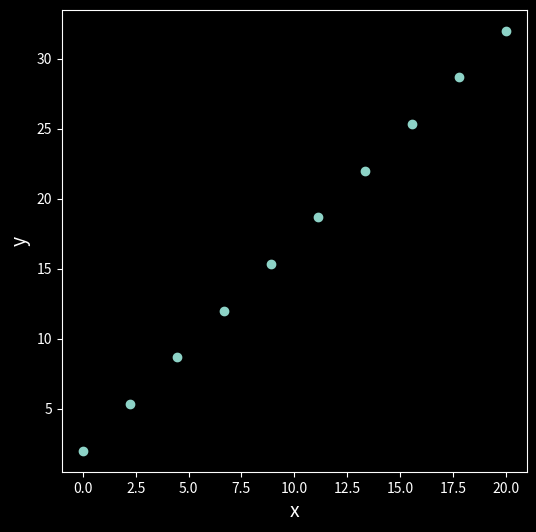
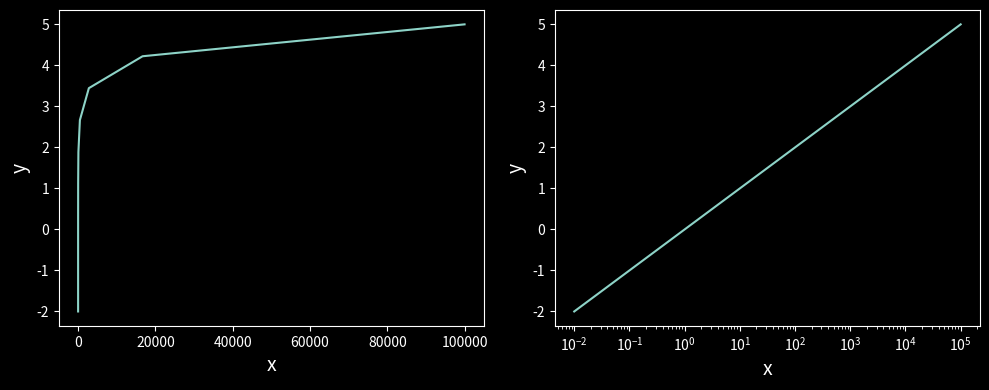
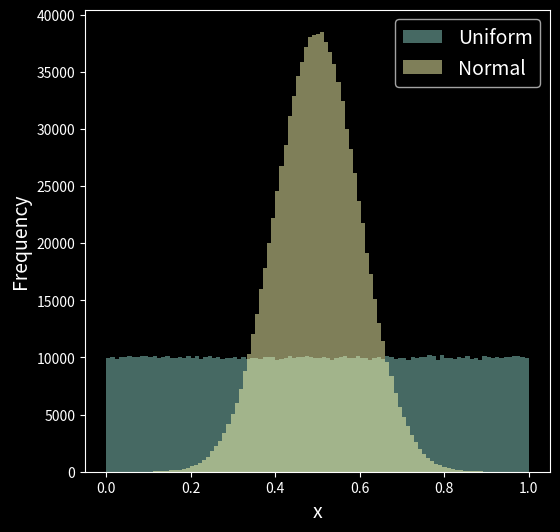

Reproduce these figures in Python, in order. (Note: this script raises an exception after producing the figures.)
import numpy as np
import matplotlib.pyplot as plt

%matplotlib inline
%config InlineBackend.figure_format='retina'

plt.style.use('dark_background')

#The following command generates 10 numbers linearly spaced between 0 and 20
x = np.linspace(0,20,10)

#Now, let's define a line using y = mx + b:
m = 1.5; b = 2;
y = m*x + b

#Defines the figures and its size
plt.figure(figsize=(6,6))

#Plot x against y
plt.scatter(x,y)

#Label the axes
plt.xlabel('x',fontsize=14)
plt.ylabel('y',fontsize=14)

#Show the plot (you might need to run this twice if there's a white border around the plot)
plt.show()

#Define logarithmically and linearly spaced data:
x = np.logspace(-2,5,10)
y = np.linspace(-2,5,10)

print('x={}\n'.format(x))
print('y={}\n'.format(y))

fig = plt.figure(figsize=(10,4))

#First subplot: linear axes
ax1 = fig.add_subplot(121)

ax1.plot(x, y)

ax1.set_xlabel('x',fontsize=14)
ax1.set_ylabel('y',fontsize=14)

#Second subplot: semilogx makes the x-axis logarithmic
ax2 = fig.add_subplot(122)

ax2.semilogx(x, y)

ax2.set_xlabel('x',fontsize=14)
ax2.set_ylabel('y',fontsize=14)

#Show the plot (tight layout optimizes the spacing)
plt.tight_layout()
plt.show()

#Generate uniform and normal distributions with 1 million samples each
x_rand = np.random.rand(1000000)
x_normal = np.random.normal(0.5,0.1,1000000)

#Defines the figures and its size
plt.figure(figsize=(6,6))

#Plot histograms
plt.hist(x_rand,bins=100,alpha=0.5,label='Uniform')
plt.hist(x_normal,bins=100,alpha=0.5,label='Normal')

#Label the axes
plt.xlabel('x',fontsize=14)
plt.ylabel('Frequency',fontsize=14)
plt.legend(loc=1,fontsize=14)

#Show the plot (you might need to run this twice if there's a white border around the plot)
plt.show()

!wget https://github.com/eonadler/Data-Visualization/blob/9fb9ec51de9520765bc342457868dabb41483d2a/cosmic_web.png?raw=true -O cosmic_web.png

fig, ax = plt.subplots(1,1,figsize=(8,6))

img = plt.imread("cosmic_web.png")
ax.imshow(img, extent=[0, 300, 0, 300])

circle2 = plt.Circle((135, 140), 60, edgecolor='white', facecolor='none', linewidth=3)
ax.add_artist(circle2)

ax.tick_params(labelbottom='off')
ax.tick_params(labelleft='off')
plt.axis('off')

plt.show()

#Your code here!

#Download M33 image
!wget https://www2.ccs.tsukuba.ac.jp/Astro/assets/img/M33.jpg -O M33.jpg

#Load M33 data
#Distance from center of galaxy, measured in kpc
r = np.array([0.382857142857143,0.8285714285714287,1.1885714285714286,1.5828571428571436,2.0285714285714294,2.3885714285714297,2.782857142857144,3.194285714285715,
              3.6057142857142868,4.017142857142858,4.411428571428572,5.611428571428573,6.82857142857143,8.045714285714286,9.280000000000001,10.48,11.714285714285715,
              12.931428571428572,14.16571428571429,15.382857142857144])

#Observed rotation speed, measured in km/s
v_observed = np.array([29.055374592833886,48.99022801302932,63.94136807817591,76.84039087947885,84.16938110749187,88.56677524429969,92.96416938110751,95.89576547231272,
                      100.00000000000001,101.75895765472313,104.10423452768731,106.742671009772,110.84690553745929,119.93485342019545,121.69381107491857,120.22801302931597,
                      122.57328990228015,126.38436482084691,134.5928338762215,140.1628664495114])

#Predicted rotation speed based on visible matter, measured in km/s
v_predicted = np.array([16.156351791530966,34.62540716612378,46.93811074918568,54.26710097719871,58.95765472312705,60.71661237785017,61.30293159609121,60.423452768729646,
                        59.543973941368094,58.0781758957655,56.02605863192184,50.45602605863195,44.00651465798049,38.72964169381109,34.62540716612378,31.400651465798063,
                        28.46905537459284,26.123778501628692,24.65798045602608,23.19218241042347])

fig, ax = plt.subplots(1,1,figsize=(16,10))

img = plt.imread("M33.jpg")
ax.imshow(img, extent=[0, 300, 0, 300])

ax.tick_params(labelbottom='off')
ax.tick_params(labelleft='off')
ax.set_axis_off

#Define the plot-in-plot
left, bottom, width, height = [0.5, 0.175, 0.235, 0.225]
ax2 = fig.add_axes([left, bottom, width, height])
ax2.spines['right'].set_visible(False)
ax2.spines['top'].set_visible(False)
ax2.xaxis.set_ticks_position('bottom')
ax2.yaxis.set_ticks_position('left')

ax2.set_xlabel(r'$r$', fontsize=12)
ax2.set_ylabel(r'$v$', fontsize=12)

#Your code here!
#ax2.plot(...)
#ax2.scatter(...)

plt.show()